Run: headless pygame with SDL's dummy video driver; simulated clock (each Clock.tick advances the game by its frame time, no real sleeping); random seed 0; keys injected as events and as key.get_pressed() state; no mouse input.
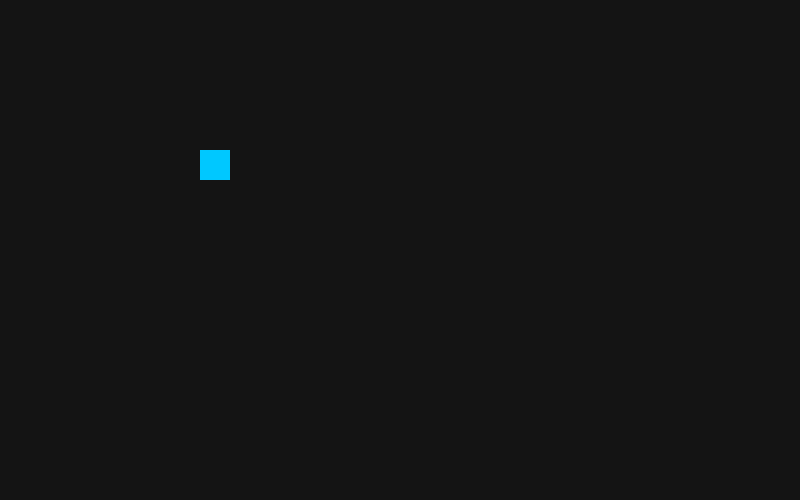
Frame 1 of 4 · flips 1–60 · no input
Frame 2 of 4 · flips 61–180 · tapped SPACE, RETURN · held RIGHT (→), D · screen unchanged from frame 1, image omitted
Frame 3 of 4 · flips 181–300 · held DOWN (↓), S · screen unchanged from frame 2, image omitted
Frame 4 of 4 · flips 301–420 · held LEFT (←), A, UP (↑), W · screen unchanged from frame 3, image omitted

The pygame program that drew these frames:

import pygame

pygame.init()

largura = 800
altura = 500

janela = pygame.display.set_mode((largura,altura))

pygame.display.set_caption("Tetris Python")

clock = pygame.time.Clock()  #controla FPS

rodando = True

while rodando:
    for evento in pygame.event.get():
        if evento.type == pygame.QUIT:
            rodando = False

    janela.fill((20,20,20)) #cor RGB
    pygame.draw.rect(
        janela, 
        (0,200,255),     #cor RGB
        # x   y  l   a (onde l = largura e a de altura)
        (200,150,30,30)  #retangulo
    )
    pygame.display.update()
    clock.tick(60)       #60 FPS   

pygame.quit()
